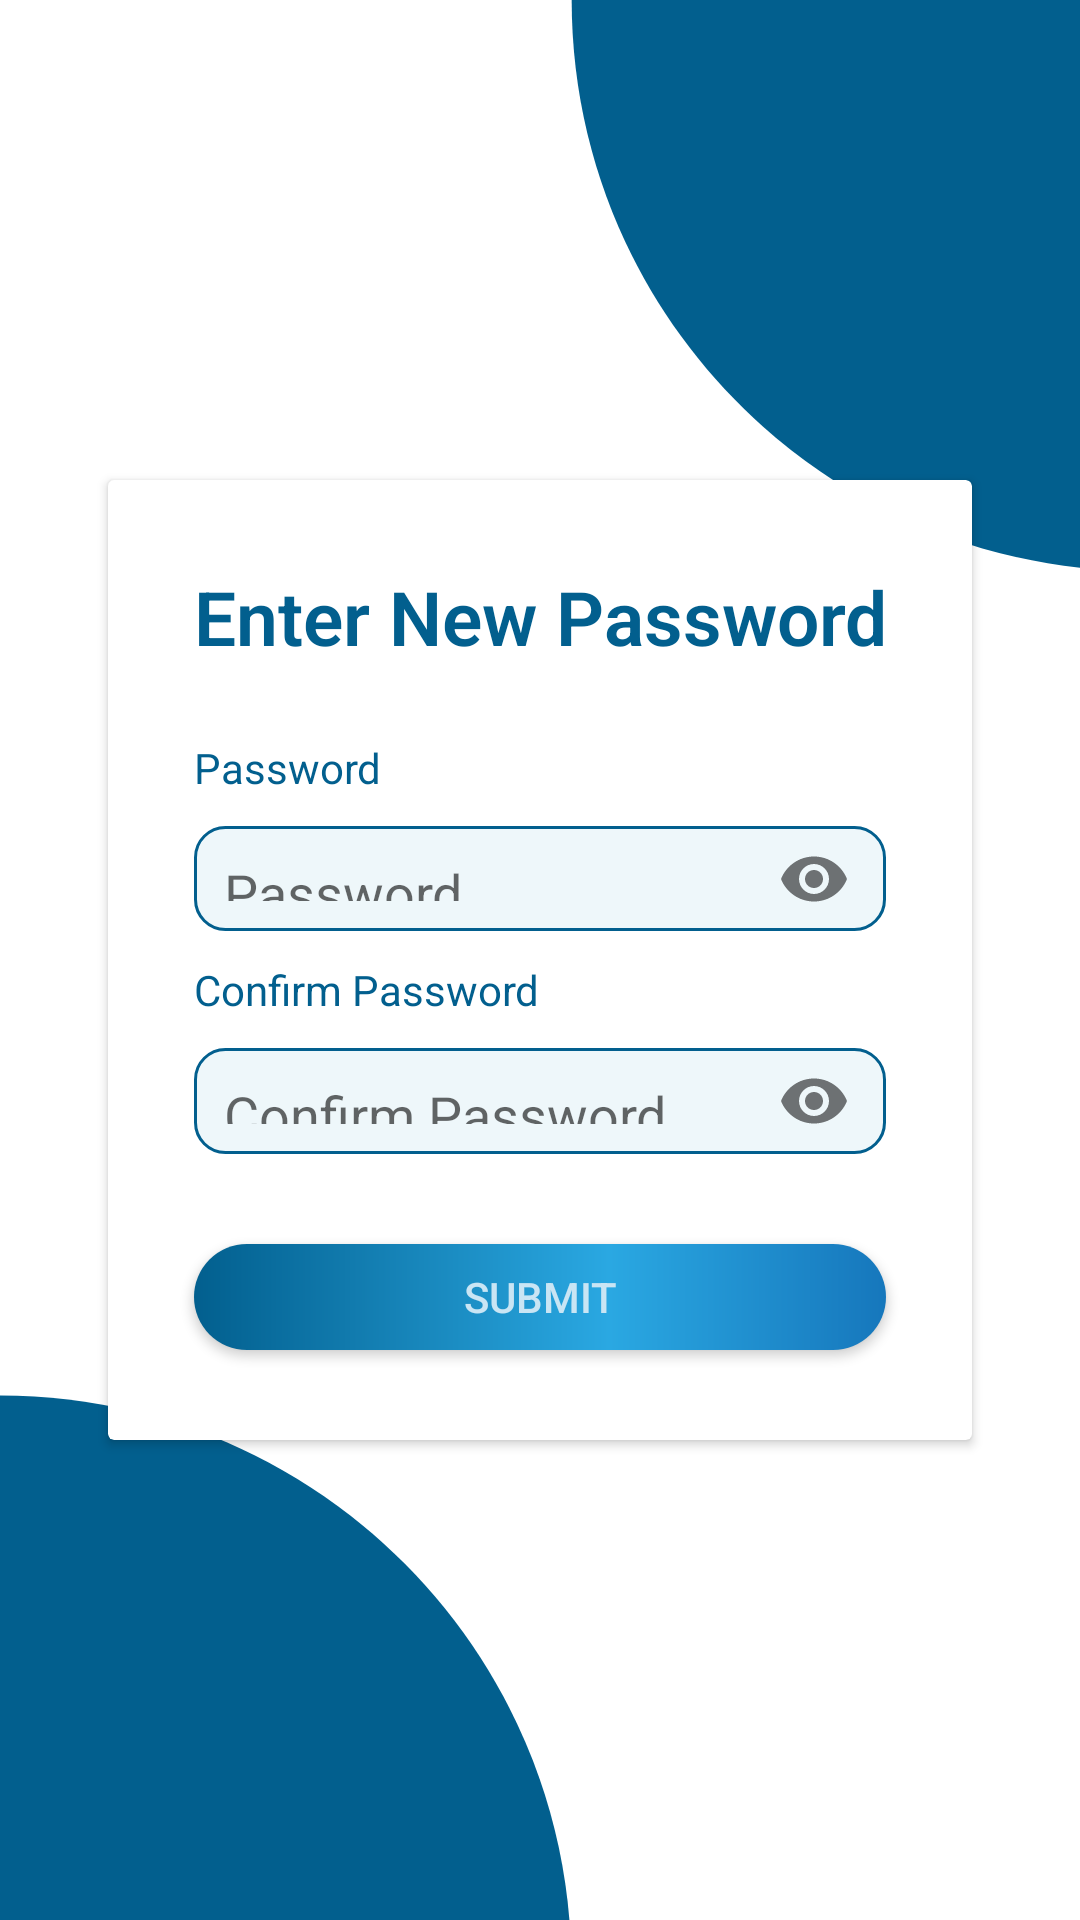

Layout XML and referenced resources for this Android screen:
<!-- AndroidManifest.xml: application theme AppTheme -->
<!-- res/layout/activity_update_password.xml -->
<?xml version="1.0" encoding="utf-8"?>
<androidx.constraintlayout.widget.ConstraintLayout xmlns:android="http://schemas.android.com/apk/res/android"
    xmlns:app="http://schemas.android.com/apk/res-auto"
    xmlns:tools="http://schemas.android.com/tools"
    android:layout_width="match_parent"
    android:layout_height="match_parent"
    android:background="@drawable/input_code_bg"
    tools:context=".Update_password">

    <androidx.cardview.widget.CardView
        android:id="@+id/cardView10"
        android:layout_width="0dp"
        android:layout_height="0dp"
        android:elevation="5dp"
        app:layout_constraintBottom_toBottomOf="parent"
        app:layout_constraintEnd_toEndOf="parent"
        app:layout_constraintHeight_percent=".5"
        app:layout_constraintStart_toStartOf="parent"
        app:layout_constraintTop_toTopOf="parent"
        app:layout_constraintWidth_percent=".8">

        <androidx.constraintlayout.widget.ConstraintLayout
            android:layout_width="match_parent"
            android:layout_height="match_parent">

            <TextView
                android:id="@+id/textView57"
                android:layout_width="wrap_content"
                android:layout_height="wrap_content"
                android:fontFamily="sans-serif-light"
                android:text="Enter New Password"
                android:textColor="@color/dark_blue"
                android:textSize="25sp"
                android:textStyle="bold"
                app:layout_constraintBottom_toBottomOf="parent"
                app:layout_constraintEnd_toEndOf="parent"
                app:layout_constraintStart_toStartOf="parent"
                app:layout_constraintTop_toTopOf="parent"
                app:layout_constraintVertical_bias="0.1" />

            <TextView
                android:id="@+id/textView59"
                android:layout_width="wrap_content"
                android:layout_height="wrap_content"
                android:text="Password"
                android:textColor="@color/dark_blue"
                app:layout_constraintBottom_toBottomOf="parent"
                app:layout_constraintEnd_toEndOf="parent"
                app:layout_constraintHorizontal_bias="0"
                app:layout_constraintStart_toStartOf="@+id/textInputLayout"
                app:layout_constraintTop_toBottomOf="@+id/textView57"
                app:layout_constraintVertical_bias="0.1" />

            <com.google.android.material.textfield.TextInputLayout
                android:id="@+id/textInputLayout"
                android:layout_width="0dp"
                android:layout_height="0dp"
                app:hintEnabled="false"
                android:layout_marginTop="10dp"
                app:layout_constraintHeight_percent=".11"
                app:layout_constraintBottom_toBottomOf="parent"
                app:layout_constraintEnd_toEndOf="parent"
                app:layout_constraintStart_toStartOf="parent"
                app:layout_constraintTop_toBottomOf="@+id/textView59"
                app:layout_constraintWidth_percent=".8"
                app:layout_constraintVertical_bias="0"
                app:passwordToggleEnabled="true">

                <com.google.android.material.textfield.TextInputEditText
                    android:id="@+id/password"
                    android:layout_width="match_parent"
                    android:layout_height="match_parent"
                    android:background="@drawable/edit_text_bg"
                    android:hint="Password"
                    android:inputType="textPassword"
                    android:paddingLeft="10dp"
                    android:paddingTop="10dp"
                    android:paddingRight="10dp"
                    android:paddingBottom="10dp">

                </com.google.android.material.textfield.TextInputEditText>

            </com.google.android.material.textfield.TextInputLayout>

            <TextView
                android:id="@+id/textView61"
                android:layout_marginTop="10dp"
                android:layout_width="wrap_content"
                android:layout_height="wrap_content"
                android:text="Confirm Password"
                android:textColor="@color/dark_blue"
                app:layout_constraintBottom_toBottomOf="parent"
                app:layout_constraintStart_toStartOf="@+id/textInputLayout"
                app:layout_constraintTop_toBottomOf="@+id/textInputLayout"
                app:layout_constraintVertical_bias="0" />

            <com.google.android.material.textfield.TextInputLayout
                android:id="@+id/textInputLayout1"
                android:layout_width="0dp"
                android:layout_height="0dp"
                app:hintEnabled="false"
                android:layout_marginTop="10dp"
                app:layout_constraintBottom_toBottomOf="parent"
                app:layout_constraintEnd_toEndOf="parent"
                app:layout_constraintHeight_percent=".11"
                app:layout_constraintStart_toStartOf="parent"
                app:layout_constraintTop_toBottomOf="@+id/textView61"
                app:layout_constraintVertical_bias="0"
                app:layout_constraintWidth_percent=".8"
                app:passwordToggleEnabled="true">

                <com.google.android.material.textfield.TextInputEditText
                    android:id="@+id/confirm_pass"
                    android:layout_width="match_parent"
                    android:layout_height="match_parent"
                    android:background="@drawable/edit_text_bg"
                    android:hint="Confirm Password"
                    android:inputType="textPassword"
                    android:paddingLeft="10dp"
                    android:paddingTop="10dp"
                    android:paddingRight="10dp"
                    android:paddingBottom="10dp">

                </com.google.android.material.textfield.TextInputEditText>

            </com.google.android.material.textfield.TextInputLayout>


            <Button
                android:id="@+id/submit"
                android:layout_width="0dp"
                android:layout_height="0dp"
                android:background="@drawable/gradient"
                android:text="Submit"
                android:textColor="@color/water"
                app:layout_constraintBottom_toBottomOf="parent"
                app:layout_constraintEnd_toEndOf="parent"
                app:layout_constraintHeight_percent=".11"
                app:layout_constraintStart_toStartOf="parent"
                app:layout_constraintTop_toBottomOf="@+id/textInputLayout1"
                app:layout_constraintWidth_percent=".8" />

        </androidx.constraintlayout.widget.ConstraintLayout>

    </androidx.cardview.widget.CardView>

    <com.airbnb.lottie.LottieAnimationView
        android:id="@+id/progress"
        android:layout_width="100dp"
        android:layout_height="100dp"
        android:visibility="gone"
        app:layout_constraintBottom_toBottomOf="parent"
        app:layout_constraintEnd_toEndOf="parent"
        app:layout_constraintStart_toStartOf="parent"
        app:layout_constraintTop_toTopOf="parent"
        app:lottie_loop="true"
        app:lottie_autoPlay="true"
        app:lottie_rawRes="@raw/progress_bar">

    </com.airbnb.lottie.LottieAnimationView>

</androidx.constraintlayout.widget.ConstraintLayout>
<!-- resources referenced by this layout -->
<resources>
  <color name="dark_blue">#025F8E</color>
  <color name="water">#c9e5f4</color>
  <!-- drawable edit_text_bg (drawable) -->
  <?xml version="1.0" encoding="utf-8"?>
  <shape xmlns:android="http://schemas.android.com/apk/res/android"
      android:shape="rectangle"
      >
  
      <solid android:color="@color/white">
  
      </solid>
      <stroke android:color="@color/dark_blue" android:width="1dp">
  
      </stroke>
      <corners android:radius="10dp"
          >
  
      </corners>
  
  
  </shape>
  <!-- drawable gradient (drawable) -->
  <?xml version="1.0" encoding="utf-8"?>
  <shape xmlns:android="http://schemas.android.com/apk/res/android"
      android:shape="rectangle" >
      <gradient
          android:type="linear"
          android:centerX="60%"
          android:startColor="#025F8E"
          android:centerColor="#2AA8E2"
          android:endColor="#1677BC"
          android:angle="0"/>
  
  <corners
      android:radius="50dp" >
  
  </corners>
  </shape>
  <!-- drawable input_code_bg: png bitmap (drawable-v24, 26743 bytes) -->
  <style name="AppTheme" parent="Theme.AppCompat.Light.NoActionBar">
          
          <item name="colorPrimary">@color/colorPrimary</item>
          <item name="colorPrimaryDark">@color/colorPrimaryDark</item>
          <item name="colorAccent">@color/colorAccent</item>
      </style>
  <color name="white">#EEF7FA</color>
  <color name="colorPrimary">#025F8E</color>
  <color name="colorPrimaryDark">#2AA8E2</color>
  <color name="colorAccent">#025F8E</color>
</resources>
